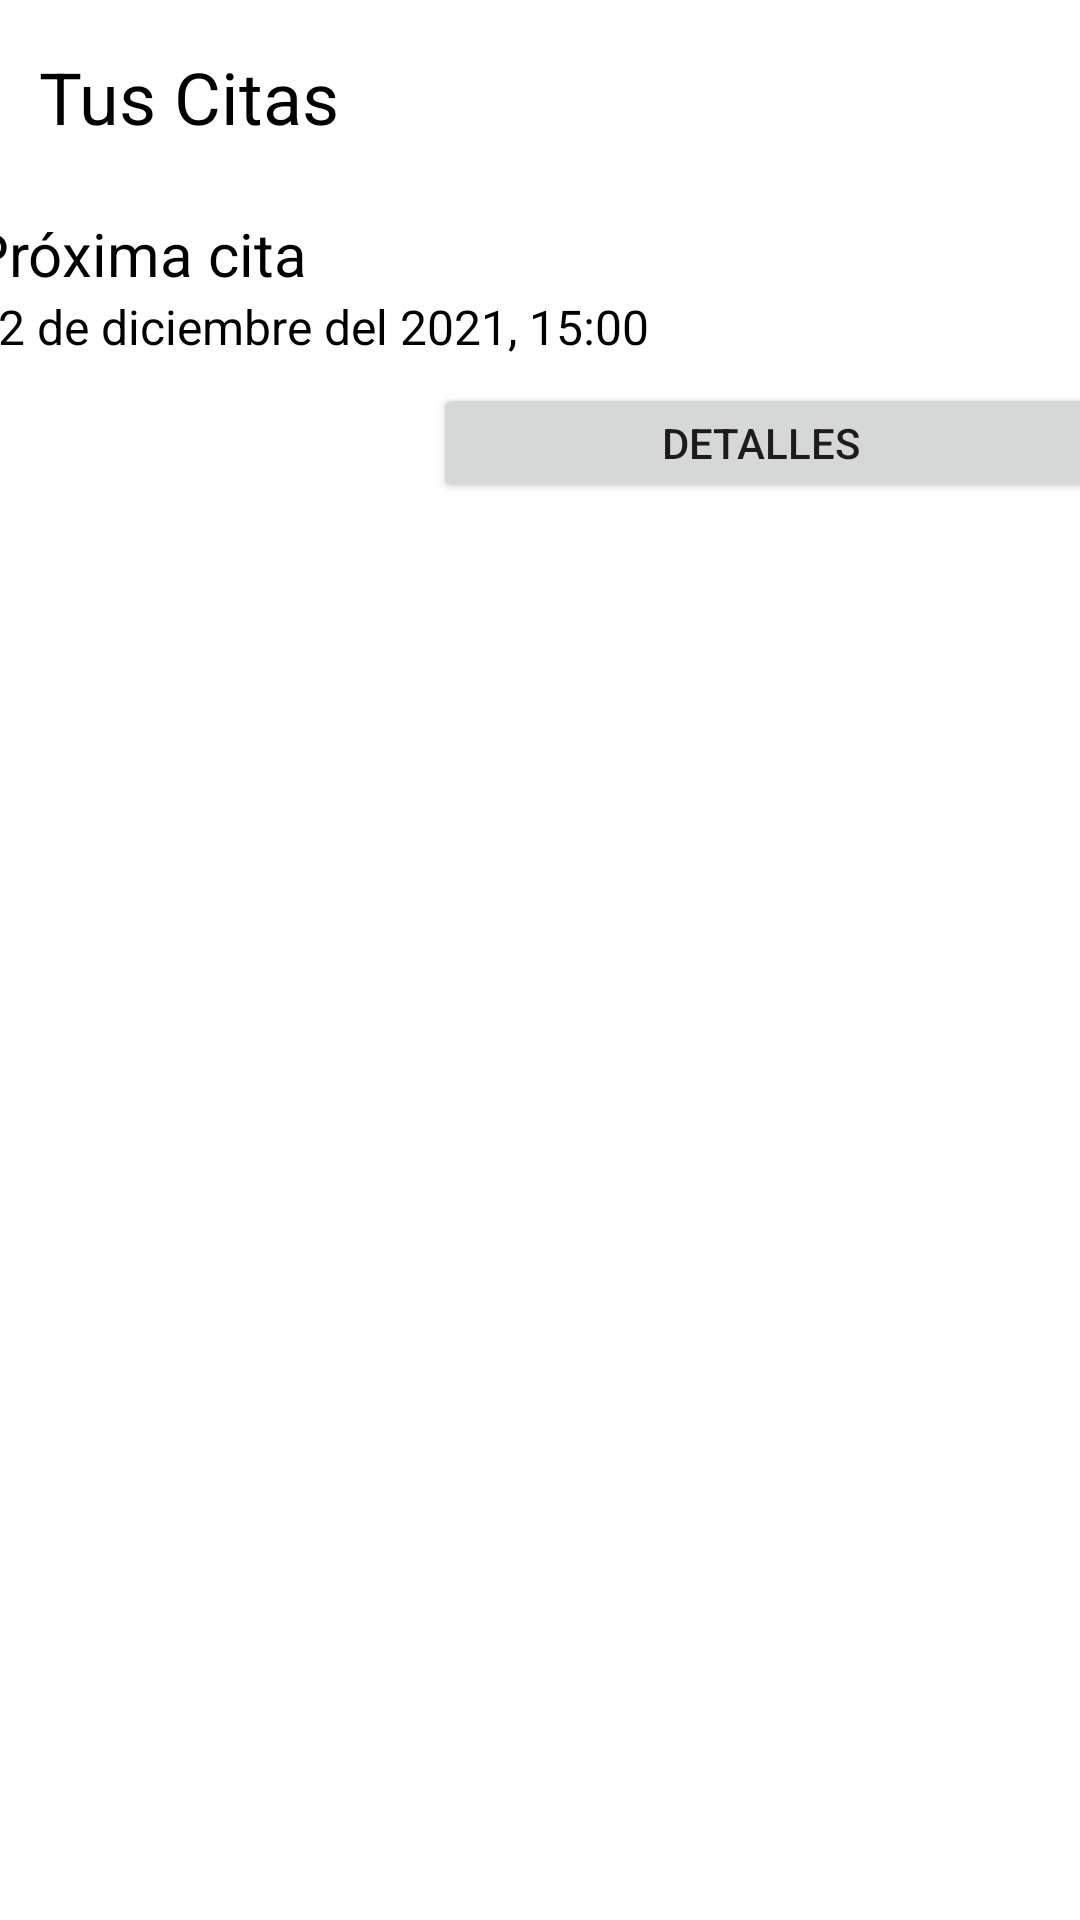

This screen was rendered from an Android layout file. Write that file and the resources it references.
<!-- AndroidManifest.xml: application theme nuevoTema -->
<!-- res/layout/activity_tus_citas.xml -->
<?xml version="1.0" encoding="utf-8"?>
<androidx.constraintlayout.widget.ConstraintLayout xmlns:android="http://schemas.android.com/apk/res/android"
    xmlns:app="http://schemas.android.com/apk/res-auto"
    xmlns:tools="http://schemas.android.com/tools"
    android:layout_width="match_parent"
    android:layout_height="match_parent"
    tools:context=".Tus_Citas">

    <TextView
        android:id="@+id/textView22"
        android:layout_width="124dp"
        android:layout_height="44dp"
        android:layout_marginTop="16dp"
        android:text="Tus Citas"
        android:textColor="#000000"
        android:textSize="24sp"
        app:layout_constraintEnd_toEndOf="parent"
        app:layout_constraintHorizontal_bias="0.055"
        app:layout_constraintStart_toStartOf="parent"
        app:layout_constraintTop_toTopOf="parent" />

    <TableLayout
        android:layout_width="400dp"
        android:layout_height="156dp"
        android:layout_marginTop="1dp"
        android:paddingTop="10dp"
        app:layout_constraintEnd_toEndOf="parent"
        app:layout_constraintStart_toStartOf="parent"
        app:layout_constraintTop_toBottomOf="@+id/textView22">

        <TableRow
            android:layout_width="match_parent"
            android:layout_height="match_parent"
            android:paddingLeft="10dp">

            <TextView
                android:id="@+id/textView24"
                android:layout_width="wrap_content"
                android:layout_height="wrap_content"
                android:text="Próxima cita"
                android:textColor="#000000"
                android:textSize="20sp" />
        </TableRow>

        <TableRow
            android:layout_width="match_parent"
            android:layout_height="match_parent"
            android:paddingLeft="10dp">

            <TextView
                android:id="@+id/textView26"
                android:layout_width="wrap_content"
                android:layout_height="wrap_content"
                android:text="02 de diciembre del 2021, 15:00"
                android:textColor="#000000"
                android:textSize="16sp" />
        </TableRow>

        <TableRow
            android:layout_width="match_parent"
            android:layout_height="match_parent"
            android:gravity="right"
            android:paddingTop="8dp"
            android:paddingRight="10dp"/>

        <TableRow
            android:layout_width="match_parent"
            android:layout_height="match_parent"
            android:paddingRight="10dp"
            android:gravity="right">

            <Button
                android:id="@+id/button4"
                android:layout_width="wrap_content"
                android:layout_height="40dp"
                android:onClick="Detalles_Cita"
                android:paddingLeft="5dp"
                android:text="Detalles" />
        </TableRow>

    </TableLayout>

</androidx.constraintlayout.widget.ConstraintLayout>
<!-- resources referenced by this layout -->
<resources>
  <style name="nuevoTema" parent="Theme.MaterialComponents.DayNight">
          
          <item name="colorPrimary">@color/primaryColor</item>
          <item name="colorPrimaryVariant">@color/primaryDarkColor</item>
          <item name="colorOnPrimary">@color/white</item>
          
          <item name="colorSecondary">@color/primaryLightColor</item>
          <item name="colorSecondaryVariant">@color/primaryLightColor</item>
          <item name="colorOnSecondary">@color/white</item>
          
          <item name="android:statusBarColor" tools:targetApi="l">?attr/colorPrimaryVariant</item>
          
      </style>
  <color name="primaryColor">#ff88ad</color>
  <color name="primaryDarkColor">#ba4eff</color>
  <color name="white">#FFFFFFFF</color>
  <color name="primaryLightColor">#ffcbdb </color>
</resources>
